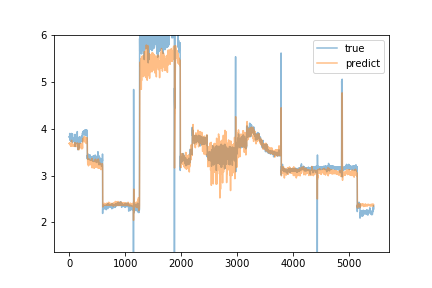

Values plotted in this chart, from the file beside it:
predict, true
3.688, 3.83
3.691, 3.82
3.68, 3.82
3.69, 3.82
3.679, 3.82
3.691, 3.81
3.686, 3.81
3.67, 3.84
3.687, 3.81
3.695, 3.9
3.686, 3.81
3.68, 3.8
3.682, 3.82
3.68, 3.81
3.669, 3.83
3.675, 3.85
3.684, 3.8
3.672, 3.8
3.663, 3.82
3.666, 3.81
3.656, 3.75
3.649, 3.8
3.654, 3.81
3.641, 3.81
3.64, 3.75
3.638, 3.79
3.649, 3.8
3.648, 3.78
3.645, 3.8
3.649, 3.81
3.669, 3.8
3.659, 3.82
3.664, 3.73
3.627, 3.78
3.638, 3.79
3.634, 3.79
3.625, 3.8
3.633, 3.79
3.648, 3.82
3.658, 3.81
3.66, 3.79
3.665, 3.9
3.754, 3.75
3.701, 3.81
3.694, 3.79
3.689, 3.75
3.678, 3.82
3.669, 3.81
3.677, 3.8
3.67, 3.8
3.659, 3.74
3.652, 3.79
3.653, 3.75
3.651, 3.8
3.658, 3.79
3.663, 3.74
3.647, 3.81
3.67, 3.82
3.681, 3.89
3.676, 3.76
... 5,380 more rows
